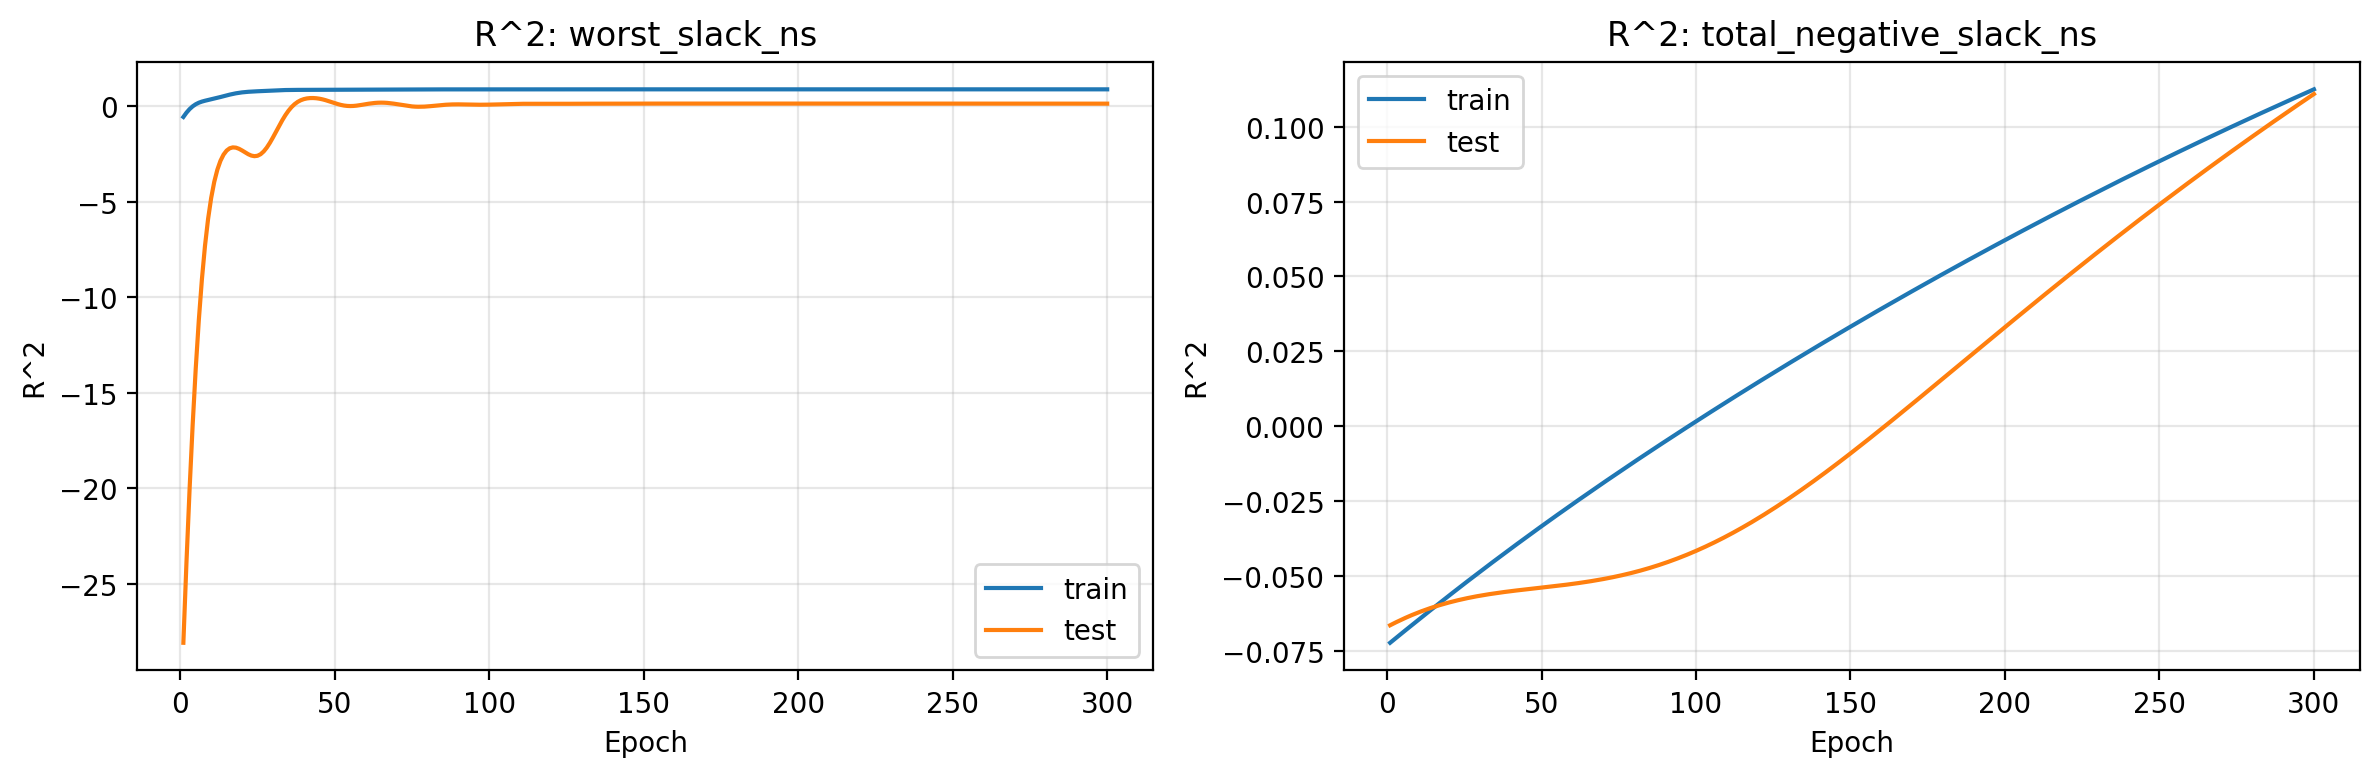

The file beside this chart, header and first rows:
epoch, train_r2_worst_slack_ns, test_r2_worst_slack_ns, train_r2_total_negative_slack_ns, test_r2_total_negative_slack_ns
1, -0.5743, -28.09, -0.07226, -0.06642
2, -0.3496, -23.89, -0.07142, -0.06589
3, -0.165, -20.09, -0.07057, -0.06538
4, -0.01934, -16.71, -0.06973, -0.06489
5, 0.09095, -13.75, -0.0689, -0.0644
6, 0.1715, -11.21, -0.06807, -0.06393
7, 0.23, -9.069, -0.06724, -0.06347
8, 0.2745, -7.316, -0.06641, -0.06303
9, 0.3124, -5.911, -0.06558, -0.06261
10, 0.3488, -4.81, -0.06475, -0.06221
11, 0.3865, -3.966, -0.06392, -0.0618
12, 0.4267, -3.333, -0.0631, -0.06142
13, 0.469, -2.871, -0.06228, -0.06105
14, 0.5121, -2.547, -0.06146, -0.0607
15, 0.5545, -2.334, -0.06064, -0.06036
16, 0.5947, -2.213, -0.05982, -0.06003
17, 0.6313, -2.167, -0.05901, -0.05971
18, 0.6633, -2.181, -0.0582, -0.05941
19, 0.6902, -2.24, -0.05739, -0.05912
20, 0.7121, -2.328, -0.05658, -0.05883
21, 0.7294, -2.429, -0.05577, -0.05856
22, 0.7429, -2.525, -0.05497, -0.0583
23, 0.7537, -2.596, -0.05417, -0.05805
24, 0.7626, -2.627, -0.05337, -0.05782
25, 0.7705, -2.606, -0.05257, -0.05759
26, 0.7783, -2.524, -0.05178, -0.05737
27, 0.7861, -2.38, -0.05099, -0.05715
28, 0.7942, -2.178, -0.0502, -0.05695
29, 0.8023, -1.928, -0.04941, -0.05676
30, 0.8104, -1.645, -0.04862, -0.05657
31, 0.8179, -1.343, -0.04785, -0.05639
32, 0.8246, -1.04, -0.04706, -0.05622
33, 0.8303, -0.7501, -0.04628, -0.05606
34, 0.8348, -0.485, -0.04551, -0.0559
35, 0.8381, -0.2532, -0.04474, -0.05575
36, 0.8404, -0.0593, -0.04396, -0.0556
37, 0.8419, 0.09595, -0.04319, -0.05545
38, 0.8428, 0.2147, -0.04243, -0.05531
39, 0.8435, 0.301, -0.04166, -0.05518
40, 0.8441, 0.3599, -0.04089, -0.05505
41, 0.8448, 0.3962, -0.04013, -0.05492
42, 0.8457, 0.414, -0.03937, -0.0548
43, 0.8467, 0.4164, -0.03861, -0.05467
44, 0.8478, 0.4053, -0.03786, -0.05456
45, 0.8489, 0.3821, -0.03711, -0.05444
46, 0.85, 0.3482, -0.03635, -0.05432
47, 0.8509, 0.3052, -0.0356, -0.05421
48, 0.8517, 0.2553, -0.03485, -0.05409
49, 0.8523, 0.2015, -0.03411, -0.05397
50, 0.8527, 0.1477, -0.03336, -0.05386
51, 0.8532, 0.09772, -0.03262, -0.05374
52, 0.8537, 0.05525, -0.03188, -0.05363
53, 0.8543, 0.02325, -0.03114, -0.05351
54, 0.8551, 0.003549, -0.03041, -0.05339
55, 0.856, -0.003375, -0.02968, -0.05327
56, 0.8569, 0.001651, -0.02894, -0.05314
57, 0.8579, 0.01669, -0.02821, -0.05302
58, 0.8589, 0.03906, -0.02749, -0.05289
59, 0.8598, 0.06569, -0.02676, -0.05276
60, 0.8605, 0.09356, -0.02604, -0.05262
... 240 more rows
